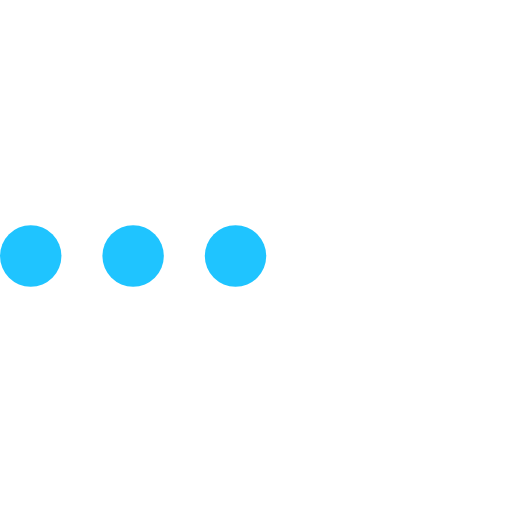
t = 0.00 s
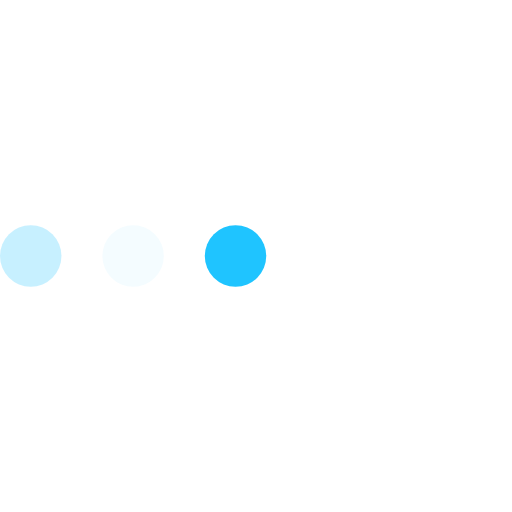
t = 0.23 s
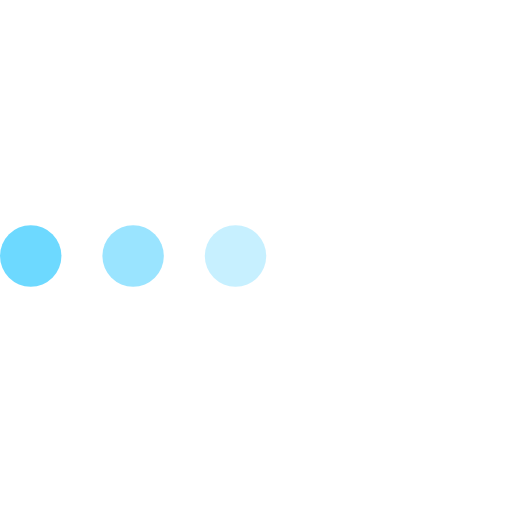
t = 0.43 s
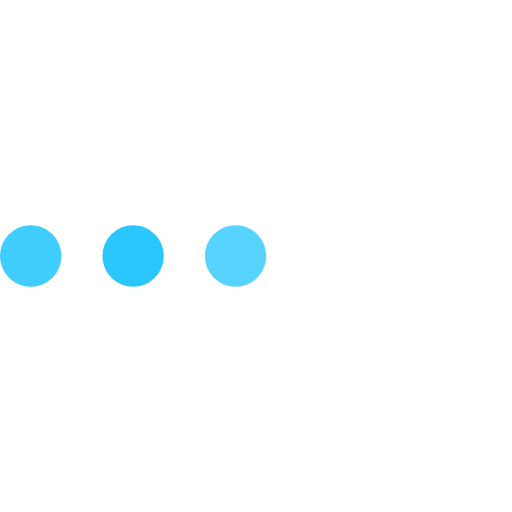
t = 0.68 s
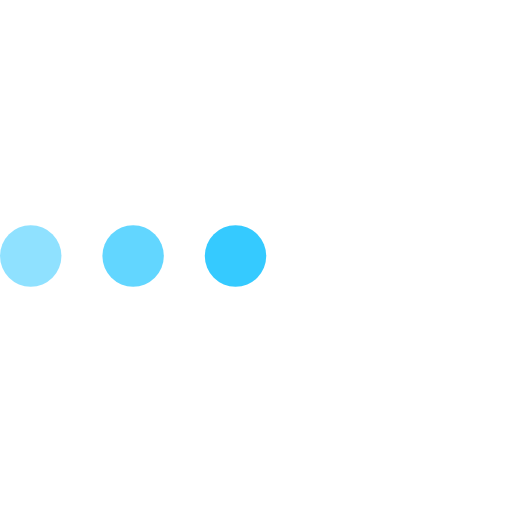
t = 0.85 s
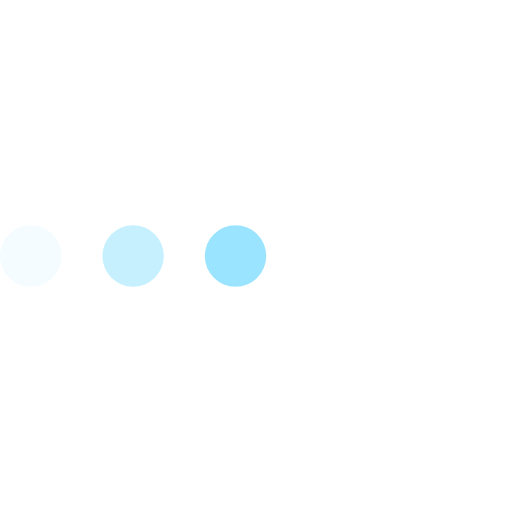
t = 1.08 s

The animated SVG that drew these frames (rendered in a browser with its animation timeline set to each time). Animation: 3 SMIL elements (animate=3); one cycle of 1.30 s, repeats indefinitely.

<svg version="1.1" id="L4" xmlns="http://www.w3.org/2000/svg" xmlns:xlink="http://www.w3.org/1999/xlink" x="0px" y="0px"
     viewBox="0 0 100 100" enable-background="new 0 0 0 0" xml:space="preserve">
  <circle fill="#1fc4ff" stroke="none" cx="6" cy="50" r="6">
    <animate
            attributeName="opacity"
            dur="1s"
            values="0;1;0"
            repeatCount="indefinite"
            begin="0.1"/>
  </circle>
    <circle fill="#1fc4ff" stroke="none" cx="26" cy="50" r="6">
    <animate
            attributeName="opacity"
            dur="1s"
            values="0;1;0"
            repeatCount="indefinite"
            begin="0.2"/>
  </circle>
    <circle fill="#1fc4ff" stroke="none" cx="46" cy="50" r="6">
    <animate
            attributeName="opacity"
            dur="1s"
            values="0;1;0"
            repeatCount="indefinite"
            begin="0.3"/>
  </circle>
</svg>